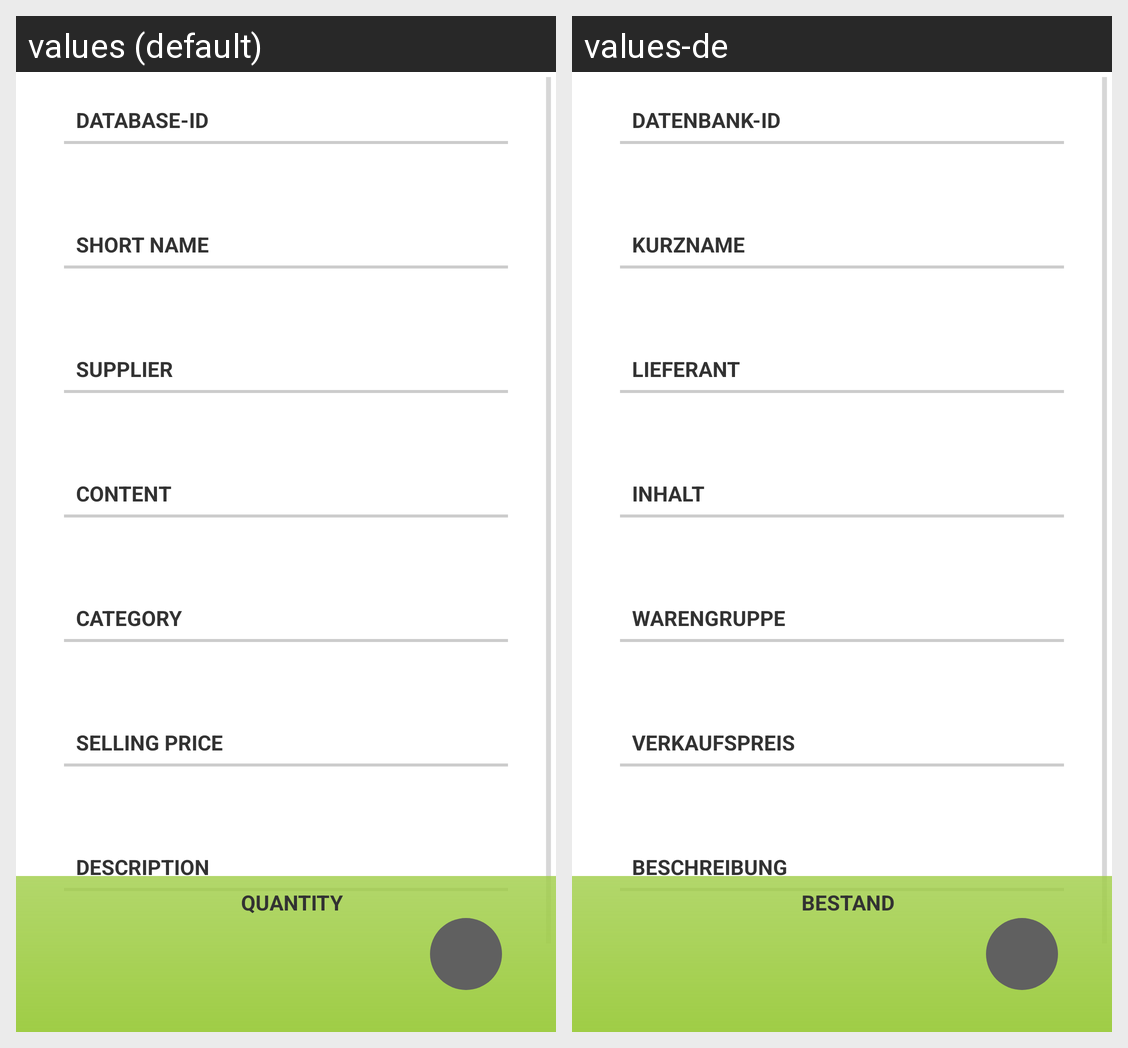

The same Android screen rendered under two of its app's locales, left to right. List the strings drawn on it with the default value and each locale's translation.
Android screen res/layout/activity_item_info.xml rendered under 2 locales, left to right: values (default), values-de. Device: Nexus 5 (rendered at 1080×1920; each locale shown at half size, 540×960, under a caption strip naming it); theme AppTheme.
Strings drawn on this screen, with the default value and each locale's value (text and hints the layout hard-codes, and strings that could not be matched under every locale, appear in the picture but are not listed):

item_id
  values: Database-ID
  values-de: Datenbank-ID

item_shortname
  values: Short Name
  values-de: Kurzname

item_supplier
  values: Supplier
  values-de: Lieferant

item_quantitycontent
  values: Content
  values-de: Inhalt

item_category
  values: Category
  values-de: Warengruppe

item_sellingprice
  values: Selling Price
  values-de: Verkaufspreis

item_description
  values: Description
  values-de: Beschreibung

item_quantity
  values: Quantity
  values-de: Bestand
